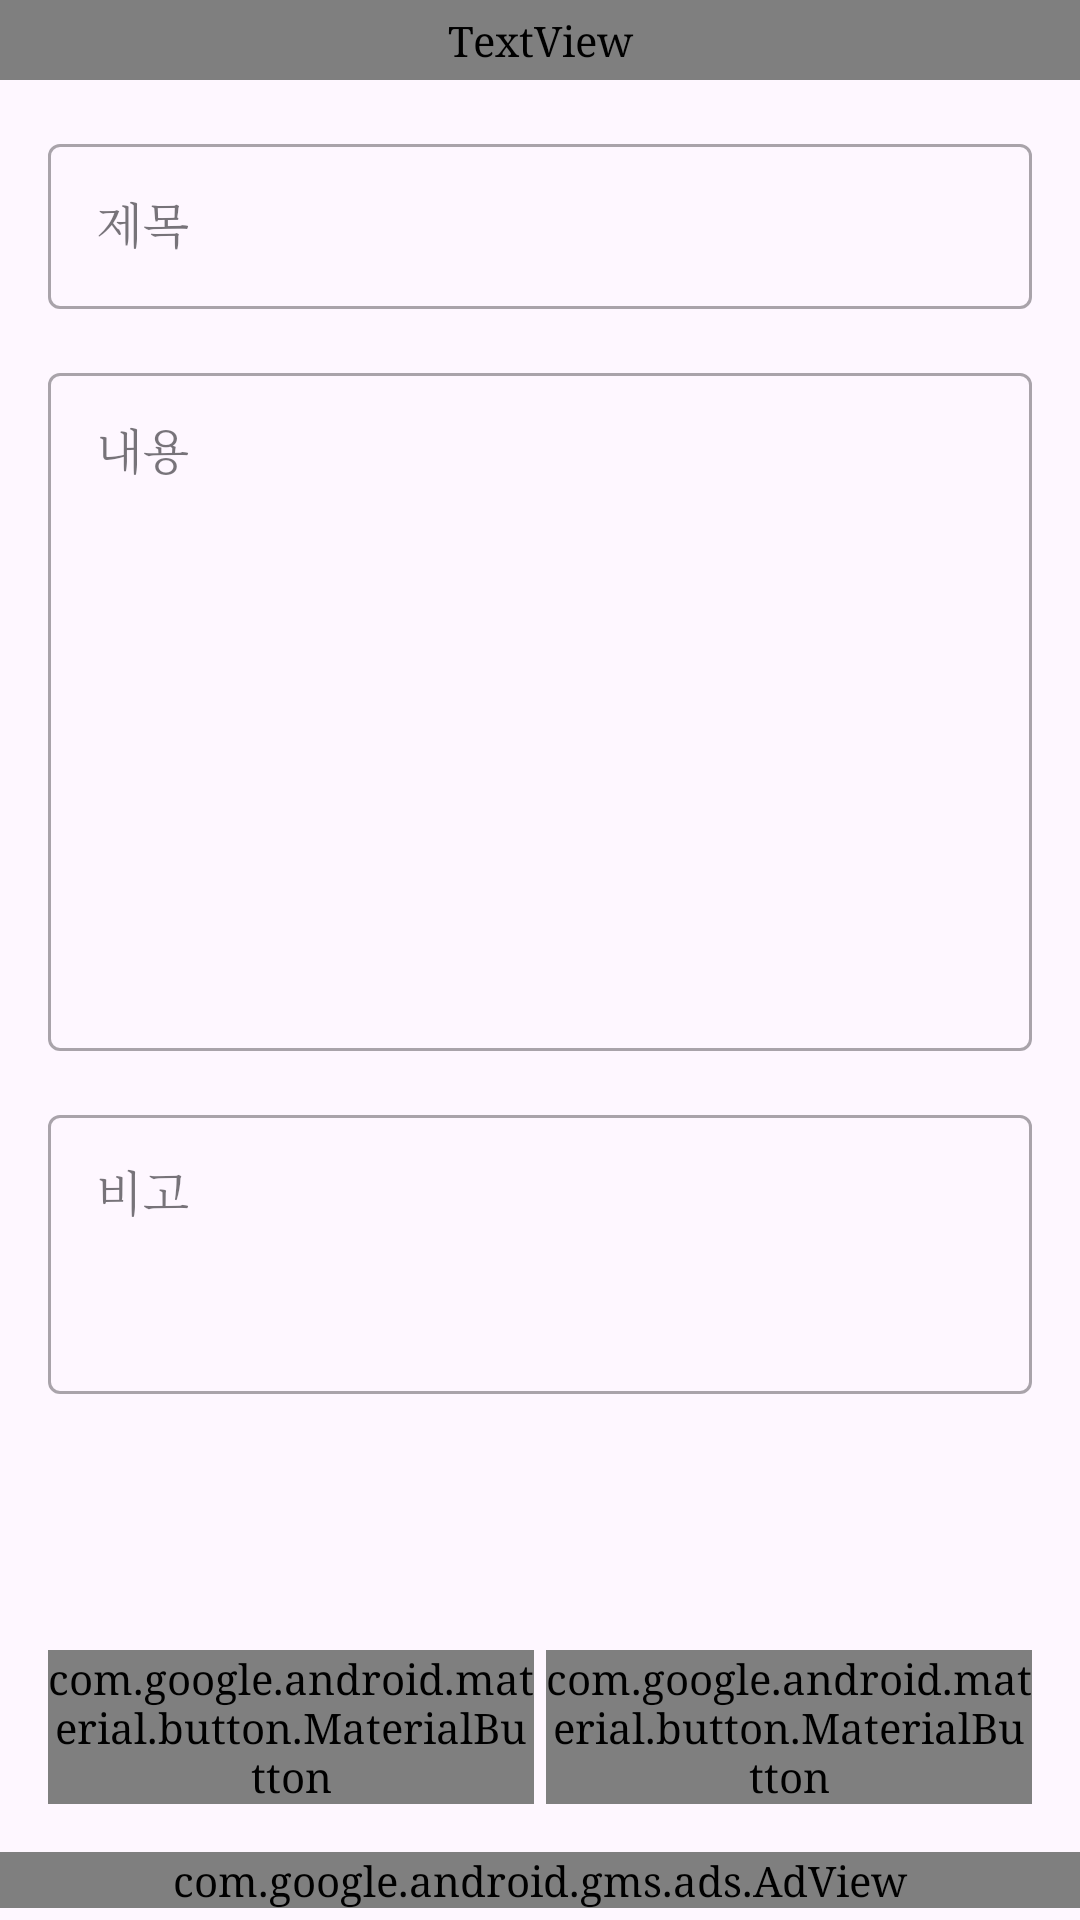

Layout XML and referenced resources for this Android screen:
<!-- AndroidManifest.xml: activity theme Theme.GoodRoutine -->
<!-- res/layout/activity_memo_edit.xml -->
<?xml version="1.0" encoding="utf-8"?>
<androidx.constraintlayout.widget.ConstraintLayout xmlns:android="http://schemas.android.com/apk/res/android"
    xmlns:app="http://schemas.android.com/apk/res-auto"
    xmlns:ads="http://schemas.android.com/apk/res-auto"
    android:layout_width="match_parent"
    android:layout_height="match_parent"
    android:background="?attr/mainBackgroundColor"
    android:fitsSystemWindows="true">

    <TextView
        android:id="@+id/text_usage_indicator"
        android:layout_width="match_parent"
        android:layout_height="wrap_content"
        android:background="?attr/mainBackgroundColor"
        android:paddingHorizontal="16dp"
        android:paddingVertical="4dp"
        android:textSize="12sp"
        android:textColor="?attr/mainTextColor"
        android:gravity="end"
        android:visibility="visible"
        app:layout_constraintTop_toTopOf="parent" />

    <androidx.core.widget.NestedScrollView
        android:id="@+id/scroll_memo_edit"
        android:layout_width="match_parent"
        android:layout_height="0dp"
        android:padding="16dp"
        android:fillViewport="true"
        android:isScrollContainer="true"
        app:layout_constraintBottom_toTopOf="@id/layout_memo_btn_group"
        app:layout_constraintTop_toBottomOf="@id/text_usage_indicator">

        <LinearLayout
            android:layout_width="match_parent"
            android:layout_height="wrap_content"
            android:orientation="vertical"
            android:paddingBottom="100dp">

            <com.google.android.material.textfield.TextInputLayout
                style="@style/Widget.MaterialComponents.TextInputLayout.OutlinedBox"
                android:layout_width="match_parent"
                android:layout_height="wrap_content"
                android:hint="@string/label_title">
                <com.google.android.material.textfield.TextInputEditText
                    android:id="@+id/edit_m_title"
                    android:layout_width="match_parent"
                    android:layout_height="wrap_content"
                    android:inputType="text" />
            </com.google.android.material.textfield.TextInputLayout>

            <com.google.android.material.textfield.TextInputLayout
                style="@style/Widget.MaterialComponents.TextInputLayout.OutlinedBox"
                android:layout_width="match_parent"
                android:layout_height="wrap_content"
                android:layout_marginTop="16dp"
                android:hint="@string/label_content">
                <com.google.android.material.textfield.TextInputEditText
                    android:id="@+id/edit_m_content"
                    android:layout_width="match_parent"
                    android:layout_height="wrap_content"
                    android:minLines="10"
                    android:gravity="top"
                    android:scrollbars="vertical"
                    android:inputType="textMultiLine" />
            </com.google.android.material.textfield.TextInputLayout>

            <com.google.android.material.textfield.TextInputLayout
                style="@style/Widget.MaterialComponents.TextInputLayout.OutlinedBox"
                android:layout_width="match_parent"
                android:layout_height="wrap_content"
                android:layout_marginTop="16dp"
                android:hint="@string/label_remarks">
                <com.google.android.material.textfield.TextInputEditText
                    android:id="@+id/edit_m_remarks"
                    android:layout_width="match_parent"
                    android:layout_height="wrap_content"
                    android:minLines="3"
                    android:gravity="top"
                    android:scrollbars="vertical"
                    android:inputType="textMultiLine" />
            </com.google.android.material.textfield.TextInputLayout>

        </LinearLayout>
    </androidx.core.widget.NestedScrollView>

    <LinearLayout
        android:id="@+id/layout_memo_btn_group"
        android:layout_width="match_parent"
        android:layout_height="wrap_content"
        android:orientation="horizontal"
        android:paddingHorizontal="16dp"
        android:layout_marginBottom="16dp"
        app:layout_constraintBottom_toTopOf="@id/adView">

        <com.google.android.material.button.MaterialButton
            android:id="@+id/btn_memo_item_save"
            android:layout_width="0dp"
            android:layout_height="wrap_content"
            android:layout_weight="1"
            android:layout_marginEnd="4dp"
            android:text="@string/btn_save"
            android:textColor="?attr/buttonTextColor"
            app:backgroundTint="?attr/buttonBackgroundColor" />

        <com.google.android.material.button.MaterialButton
            android:id="@+id/btn_memo_item_delete"
            android:layout_width="0dp"
            android:layout_height="wrap_content"
            android:layout_weight="1"
            android:text="@string/btn_delete"
            android:textColor="?attr/buttonTextColor"
            app:backgroundTint="?attr/buttonBackgroundColor" />

    </LinearLayout>

    <com.google.android.gms.ads.AdView
        android:id="@+id/adView"
        android:layout_width="match_parent"
        android:layout_height="wrap_content"
        android:layout_marginBottom="4dp"
        ads:adSize="BANNER"
        ads:adUnitId="@string/admob_unit_id"
        app:layout_constraintBottom_toBottomOf="parent"
        app:layout_constraintEnd_toEndOf="parent"
        app:layout_constraintStart_toStartOf="parent" />

</androidx.constraintlayout.widget.ConstraintLayout>
<!-- resources referenced by this layout -->
<resources>
  <string name="admob_unit_id">ca-app-pub-2726657770670880/4458872336</string>
  <string name="btn_delete">삭제</string>
  <string name="btn_save">저장</string>
  <string name="label_content">내용</string>
  <string name="label_remarks">비고</string>
  <string name="label_title">제목</string>
  <style name="Theme.GoodRoutine" parent="Theme.GoodRoutine.Default" />
  <style name="Theme.GoodRoutine.Default" parent="Base.Theme.GoodRoutine">
          <item name="mainBackgroundColor">@color/app_background</item>
          <item name="mainTextColor">#333333</item>
          <item name="secondaryTextColor">#666666</item>
          <item name="buttonBackgroundColor">#B2DFDB</item>
          <item name="buttonTextColor">#000000</item>
          <item name="android:windowBackground">@color/app_background</item>
      </style>
  <style name="Base.Theme.GoodRoutine" parent="Theme.Material3.Light.NoActionBar">
          <item name="android:fontFamily">serif</item>
          <item name="colorPrimary">@color/colorPrimary</item>
          <item name="colorSecondary">@color/colorSecondary</item>
      </style>
  <color name="app_background">#DEF0DE</color>
  <color name="colorPrimary">#f38b0e</color>
  <color name="colorSecondary">#B2DFDB</color>
</resources>
